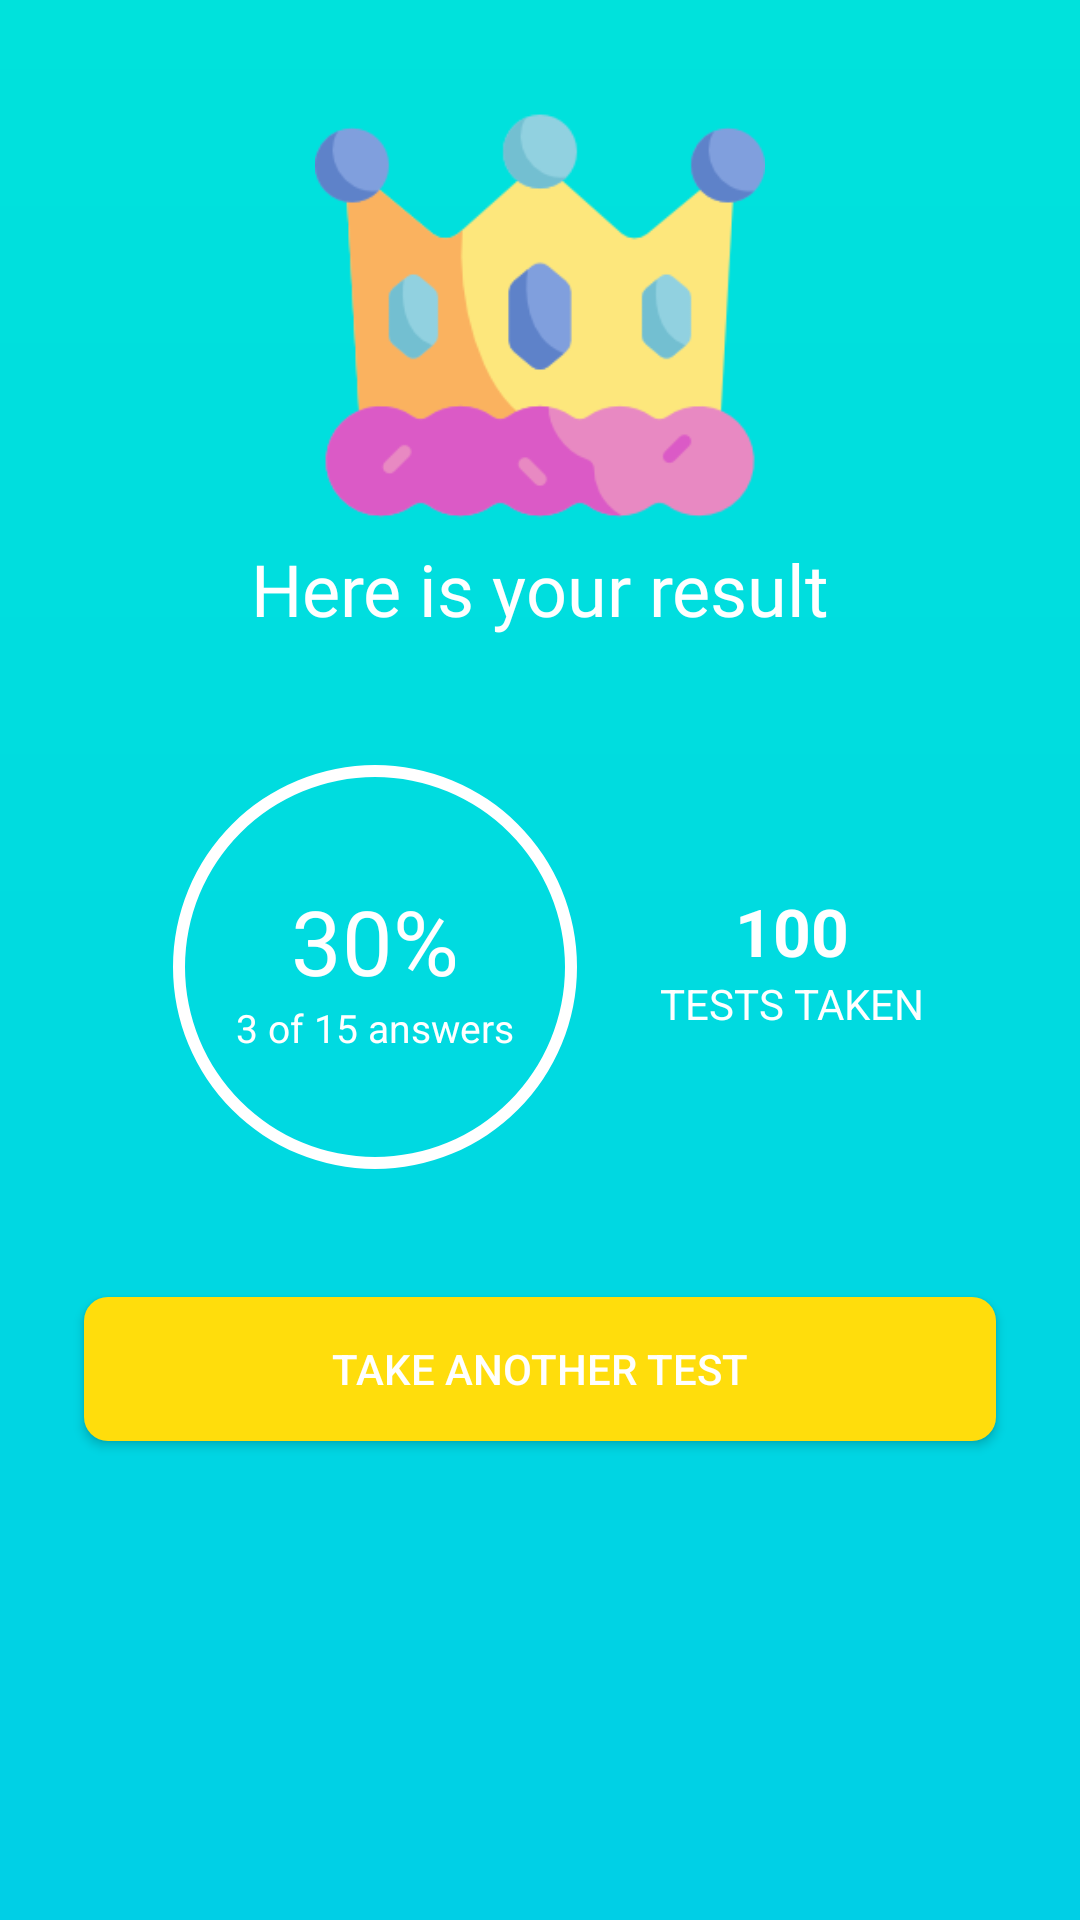

The Android layout XML behind this screen, and the referenced resources:
<!-- AndroidManifest.xml: application theme AppTheme -->
<!-- res/layout/activity_quiz_result.xml -->
<?xml version="1.0" encoding="utf-8"?>
<RelativeLayout
    xmlns:android="http://schemas.android.com/apk/res/android"
    xmlns:app="http://schemas.android.com/apk/res-auto"
    xmlns:tools="http://schemas.android.com/tools"
    android:layout_width="match_parent"
    android:layout_height="match_parent"
    android:background="@drawable/bg_graient"
    tools:context=".ui.QuizResultActivity">

    <ImageView
        android:id="@+id/image_crown"
        android:layout_width="150dp"
        android:layout_height="150dp"
        android:layout_centerHorizontal="true"
        android:src="@drawable/crown"
        android:layout_marginTop="30dp"

        />


    <TextView
        android:id="@+id/hc_result"
        android:layout_width="match_parent"
        android:layout_height="wrap_content"
        android:text="Here is your result"
        android:textColor="@color/colorWhite"
        android:textSize="24sp"
        android:fontFamily="@font/lato_bold"
        android:gravity="center"
        android:layout_below="@+id/image_crown"
        />


    <FrameLayout
        android:id="@+id/fl"
        android:layout_width="wrap_content"
        android:layout_height="wrap_content"
        android:layout_below="@+id/hc_result"
        android:layout_centerVertical="true"
        android:layout_marginLeft="30dp"
        >

    <ProgressBar
        android:id="@+id/pb_tv_pr_info_destination"
        style="?android:progressBarStyleHorizontal"
        android:layout_width="190dp"
        android:layout_height="220dp"
        android:layout_gravity="center"
        android:progress="100"
        android:progressDrawable="@drawable/circle_progress_bar_bg_white">


    </ProgressBar>

        <RelativeLayout
            android:layout_width="wrap_content"
            android:layout_height="wrap_content"
            android:layout_gravity="center"

            >

            <TextView
                android:id="@+id/tv_result_percentage"
                android:layout_width="wrap_content"
                android:layout_height="wrap_content"
                android:layout_alignParentTop="true"
                android:layout_centerHorizontal="true"
                android:text="30%"
                android:textColor="@color/colorWhite"
                android:textSize="30sp"/>

            <LinearLayout
                android:layout_width="wrap_content"
                android:layout_height="wrap_content"
                android:layout_below="@+id/tv_result_percentage"
                android:layout_centerHorizontal="true"
                android:orientation="horizontal"

                >

                <TextView
                    android:id="@+id/tv_correct_ans"
                    android:layout_width="wrap_content"
                    android:layout_height="wrap_content"
                    android:text="3"
                    android:textColor="@color/colorWhite"
                    android:textSize="13sp"
                    />

                <TextView
                    android:id="@+id/tv_hc_of"
                    android:layout_width="wrap_content"
                    android:layout_height="wrap_content"
                    android:text=" of "
                    android:textColor="@color/colorWhite"
                    android:textSize="13sp"
                    />

                <TextView
                    android:id="@+id/tv_total_questions"
                    android:layout_width="wrap_content"
                    android:layout_height="wrap_content"
                    android:text="15 answers"
                    android:textColor="@color/colorWhite"
                    android:textSize="13sp"
                    />

            </LinearLayout>

        </RelativeLayout>

    </FrameLayout>


    <Button
        android:id="@+id/btn_ac_result_take_another_test"
        android:layout_width="match_parent"
        android:layout_height="wrap_content"
        android:text="Take another test"
        android:layout_below="@+id/fl"
        android:layout_marginStart="28dp"
        android:layout_marginEnd="28dp"
        android:background="@drawable/bg_btn"
        android:textColor="@color/textColorWhite"
        />

    <LinearLayout
        android:layout_width="wrap_content"
        android:layout_height="wrap_content"
        android:layout_toRightOf="@+id/fl"
        android:layout_centerVertical="true"
        android:orientation="vertical"

        >

        <TextView
            android:id="@+id/tv_ac_quiz_result_total_quiz_count"
            android:layout_width="wrap_content"
            android:layout_height="wrap_content"
            android:text="100"
            android:textStyle="bold"
            android:textSize="22sp"
            android:textColor="@color/colorWhite"
            android:layout_gravity="center"
            />

        <TextView
            android:layout_width="wrap_content"
            android:layout_height="wrap_content"
            android:text="TESTS TAKEN"
            android:textColor="@color/colorWhite"
            />


    </LinearLayout>



</RelativeLayout>
<!-- resources referenced by this layout -->
<resources>
  <color name="colorWhite">#fff</color>
  <color name="textColorWhite">#FFFFFF</color>
  <!-- drawable bg_btn (drawable) -->
  <?xml version="1.0" encoding="utf-8"?>
  <shape xmlns:android="http://schemas.android.com/apk/res/android"
         android:shape="rectangle"
      >
  
      <corners android:radius="8dp"/>
  
      <solid android:color="@color/colorLightGold"></solid>
  
  </shape>
  <!-- drawable bg_graient (drawable) -->
  <?xml version="1.0" encoding="utf-8"?>
  <shape xmlns:android="http://schemas.android.com/apk/res/android"
  
      android:shape="rectangle"
      >
  
      <gradient android:startColor="#00e2dc"
                android:centerColor="#00dbe0"
                android:endColor="#00cfe6"
                android:angle="270"
                android:type="linear"
          />
  
  
  
  </shape>
  <!-- drawable circle_progress_bar_bg_white (drawable) -->
  <?xml version="1.0" encoding="utf-8"?>
  <shape xmlns:android="http://schemas.android.com/apk/res/android"
  
         android:shape="ring"
         android:innerRadiusRatio="3"
         android:thickness="4dp"
         android:useLevel="true"
  
      >
  
      <solid android:color="@color/textColorWhite"></solid>
  
  </shape>
  <!-- drawable crown: png bitmap (drawable, 14211 bytes) -->
  <style name="AppTheme" parent="Theme.AppCompat.Light.NoActionBar">
          
          <item name="colorPrimary">@color/colorPrimaryDark</item>
          <item name="colorPrimaryDark">@color/colorPrimaryDark</item>
          <item name="colorAccent">@color/colorGreenAccent</item>
      </style>
  <color name="colorLightGold">#ffdd0c</color>
  <color name="colorPrimaryDark">#00e2dc</color>
  <color name="colorGreenAccent">#009800</color>
</resources>
